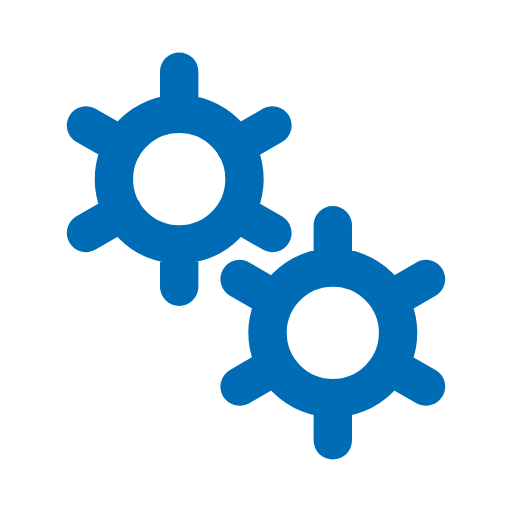
t = 0.00 s
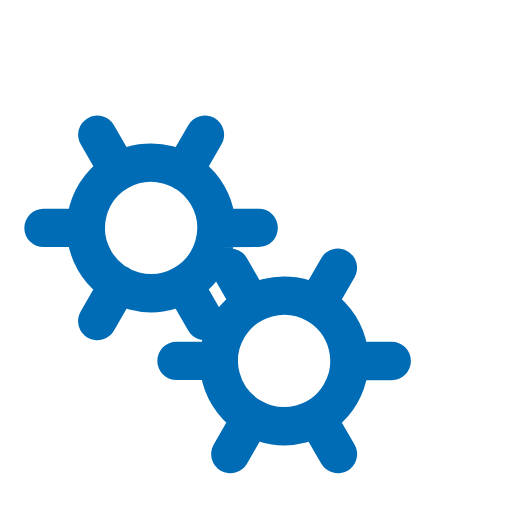
t = 0.25 s
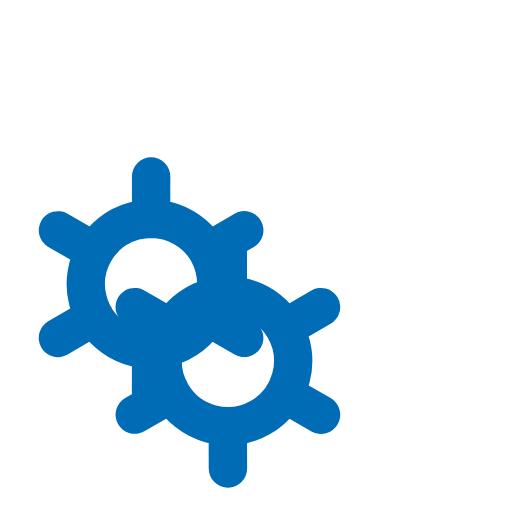
t = 0.50 s
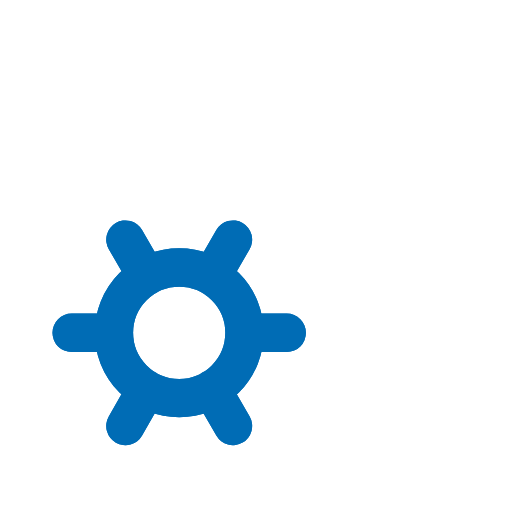
t = 0.75 s

The animated SVG that drew these frames (rendered in a browser with its animation timeline set to each time). Animation: 2 SMIL elements (animateTransform=2); one cycle of 1.00 s, repeats indefinitely.

<svg xmlns='http://www.w3.org/2000/svg' viewBox='0 0 200 200'><path fill='none' d='M0 0h200v200H0z'></path><path fill='none' stroke-linecap='round' stroke='#006CB5' stroke-width='15' transform-origin='center' d='M70 95.5V112m0-84v16.5m0 0a25.5 25.5 0 1 0 0 51 25.5 25.5 0 0 0 0-51Zm36.4 4.5L92 57.3M33.6 91 48 82.7m0-25.5L33.6 49m58.5 33.8 14.3 8.2'><animateTransform type='rotate' attributeName='transform' calcMode='spline' dur='1' values='0;-120' keyTimes='0;1' keySplines='0 0 1 1' repeatCount='indefinite'></animateTransform></path><path fill='none' stroke-linecap='round' stroke='#006CB5' stroke-width='15' transform-origin='center' d='M130 155.5V172m0-84v16.5m0 0a25.5 25.5 0 1 0 0 51 25.5 25.5 0 0 0 0-51Zm36.4 4.5-14.3 8.3M93.6 151l14.3-8.3m0-25.4L93.6 109m58.5 33.8 14.3 8.2'><animateTransform type='rotate' attributeName='transform' calcMode='spline' dur='1' values='0;120' keyTimes='0;1' keySplines='0 0 1 1' repeatCount='indefinite'></animateTransform></path></svg>
